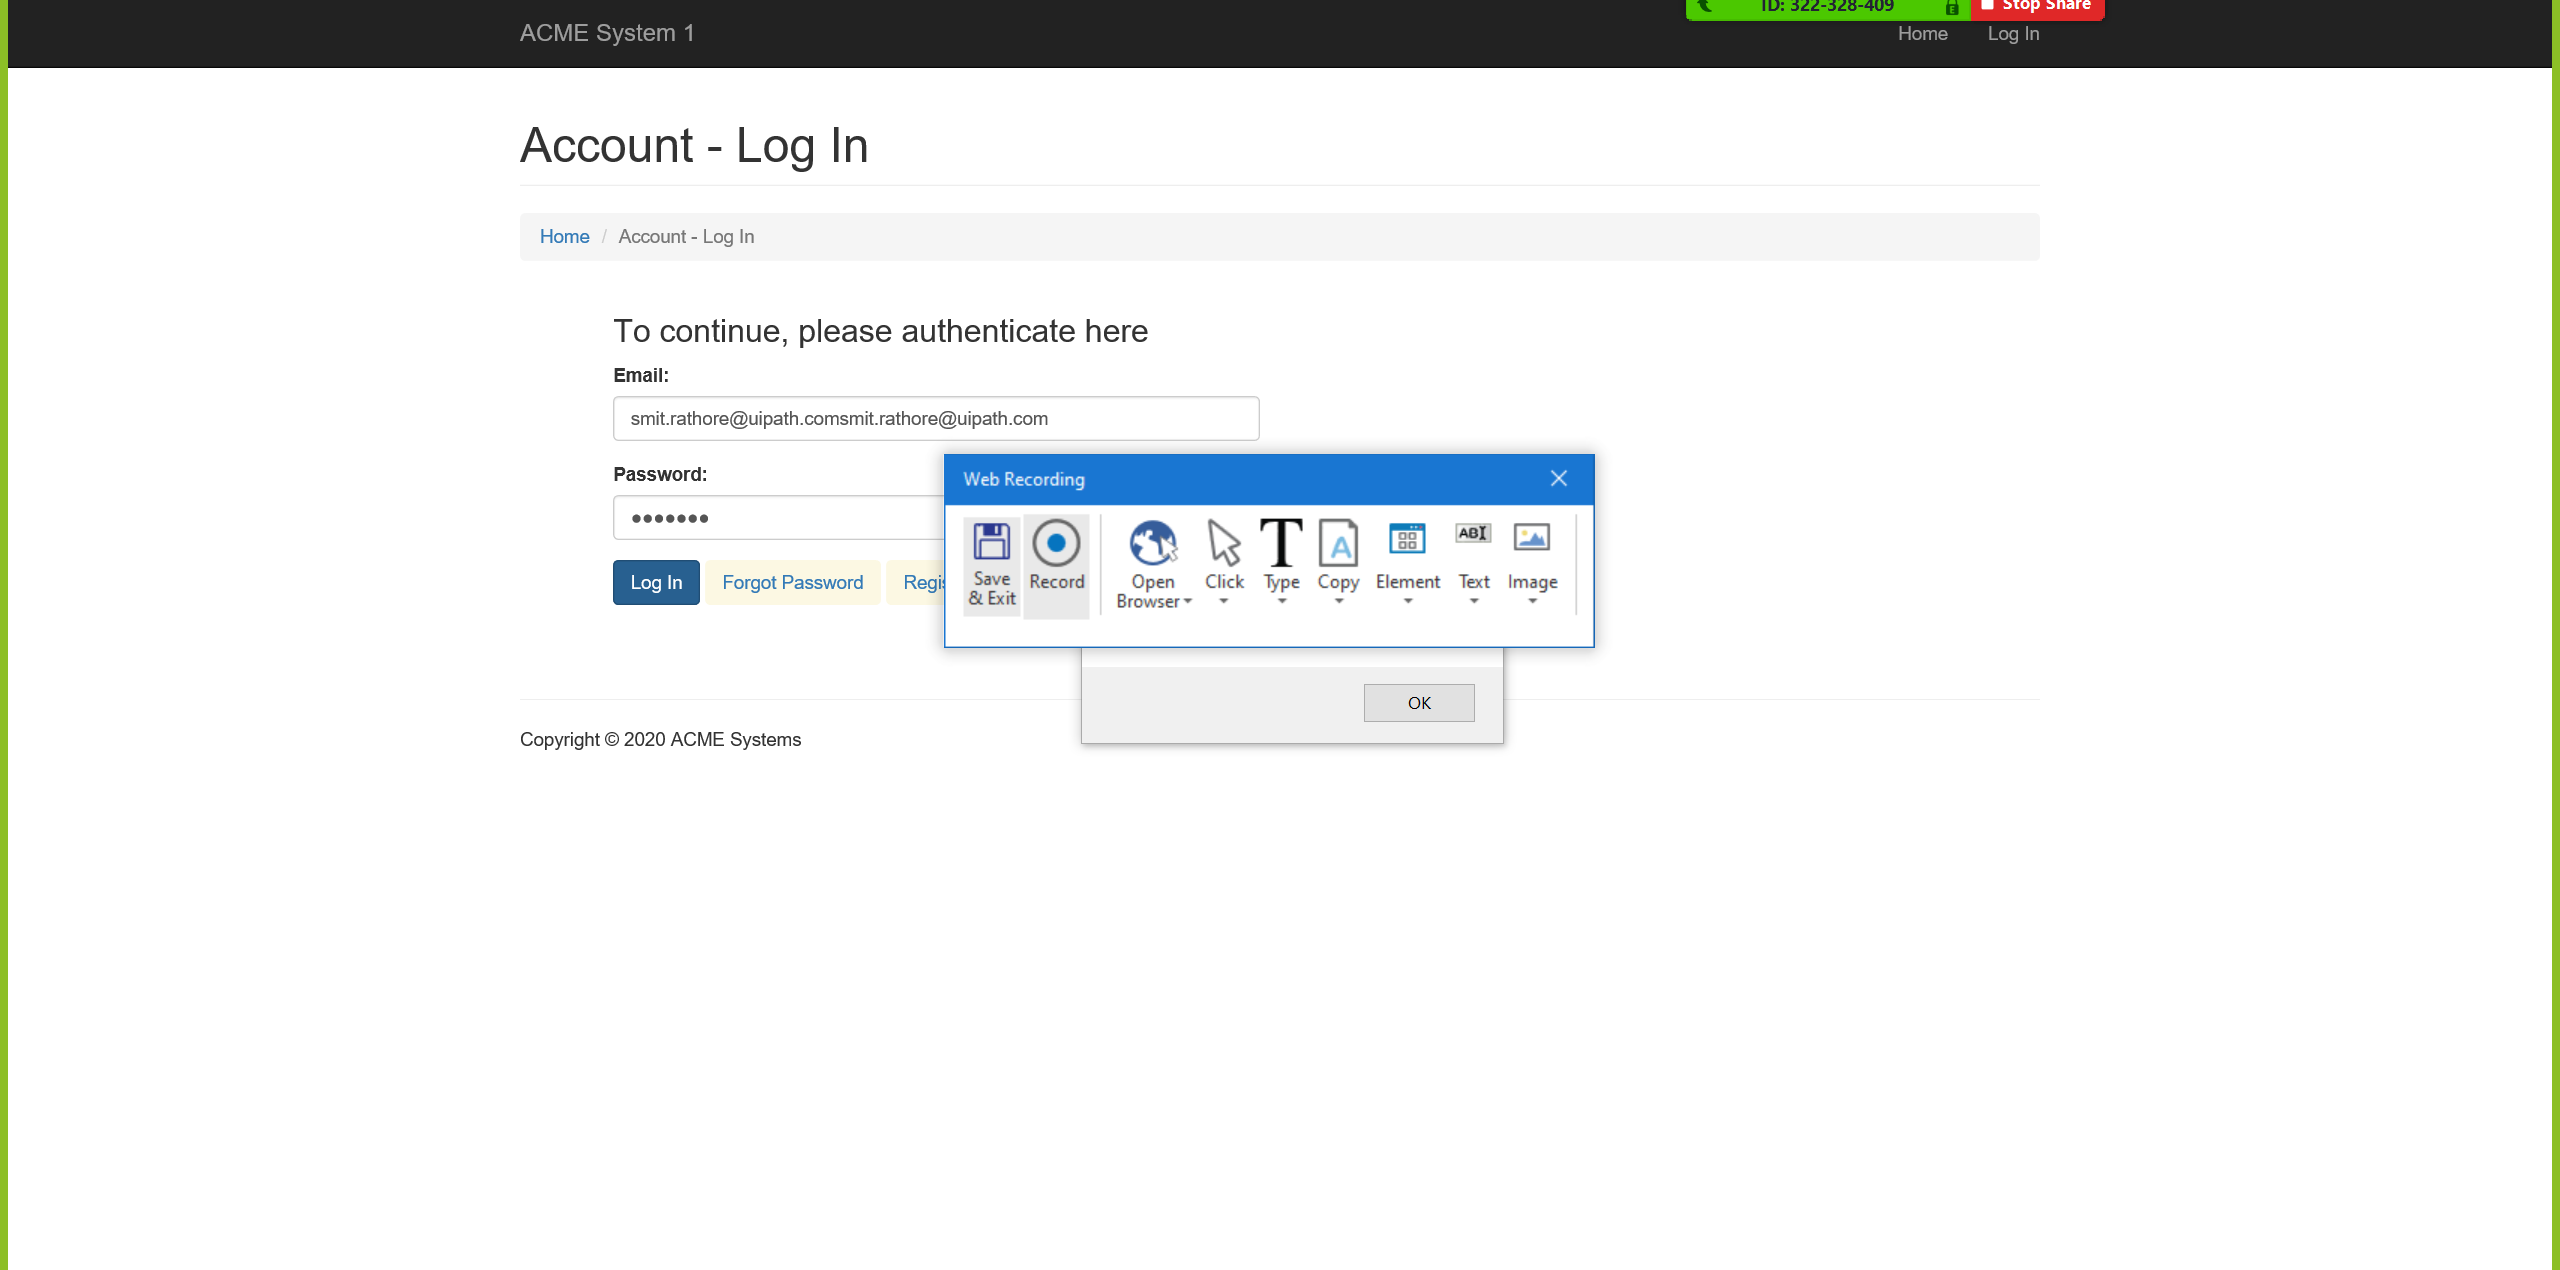
Task: REFDemoCanberraDelotte
Workflow: ACME_LOgin

Step 1: Attach Browser 'ACMESyste Page' in window 'ACME System 1 - Account - Log In'

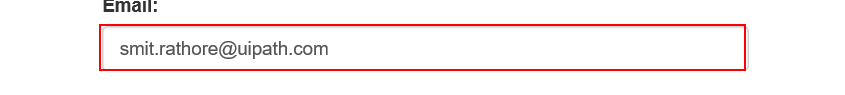
Step 2: type "[email redacted]" into the text box 'email'

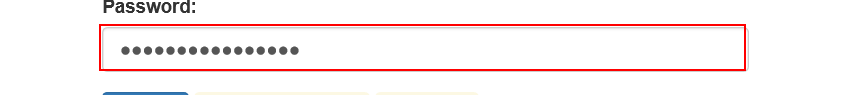
Step 3: type [Password] into the text box 'password'

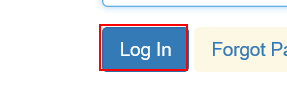
Step 4: click on the button